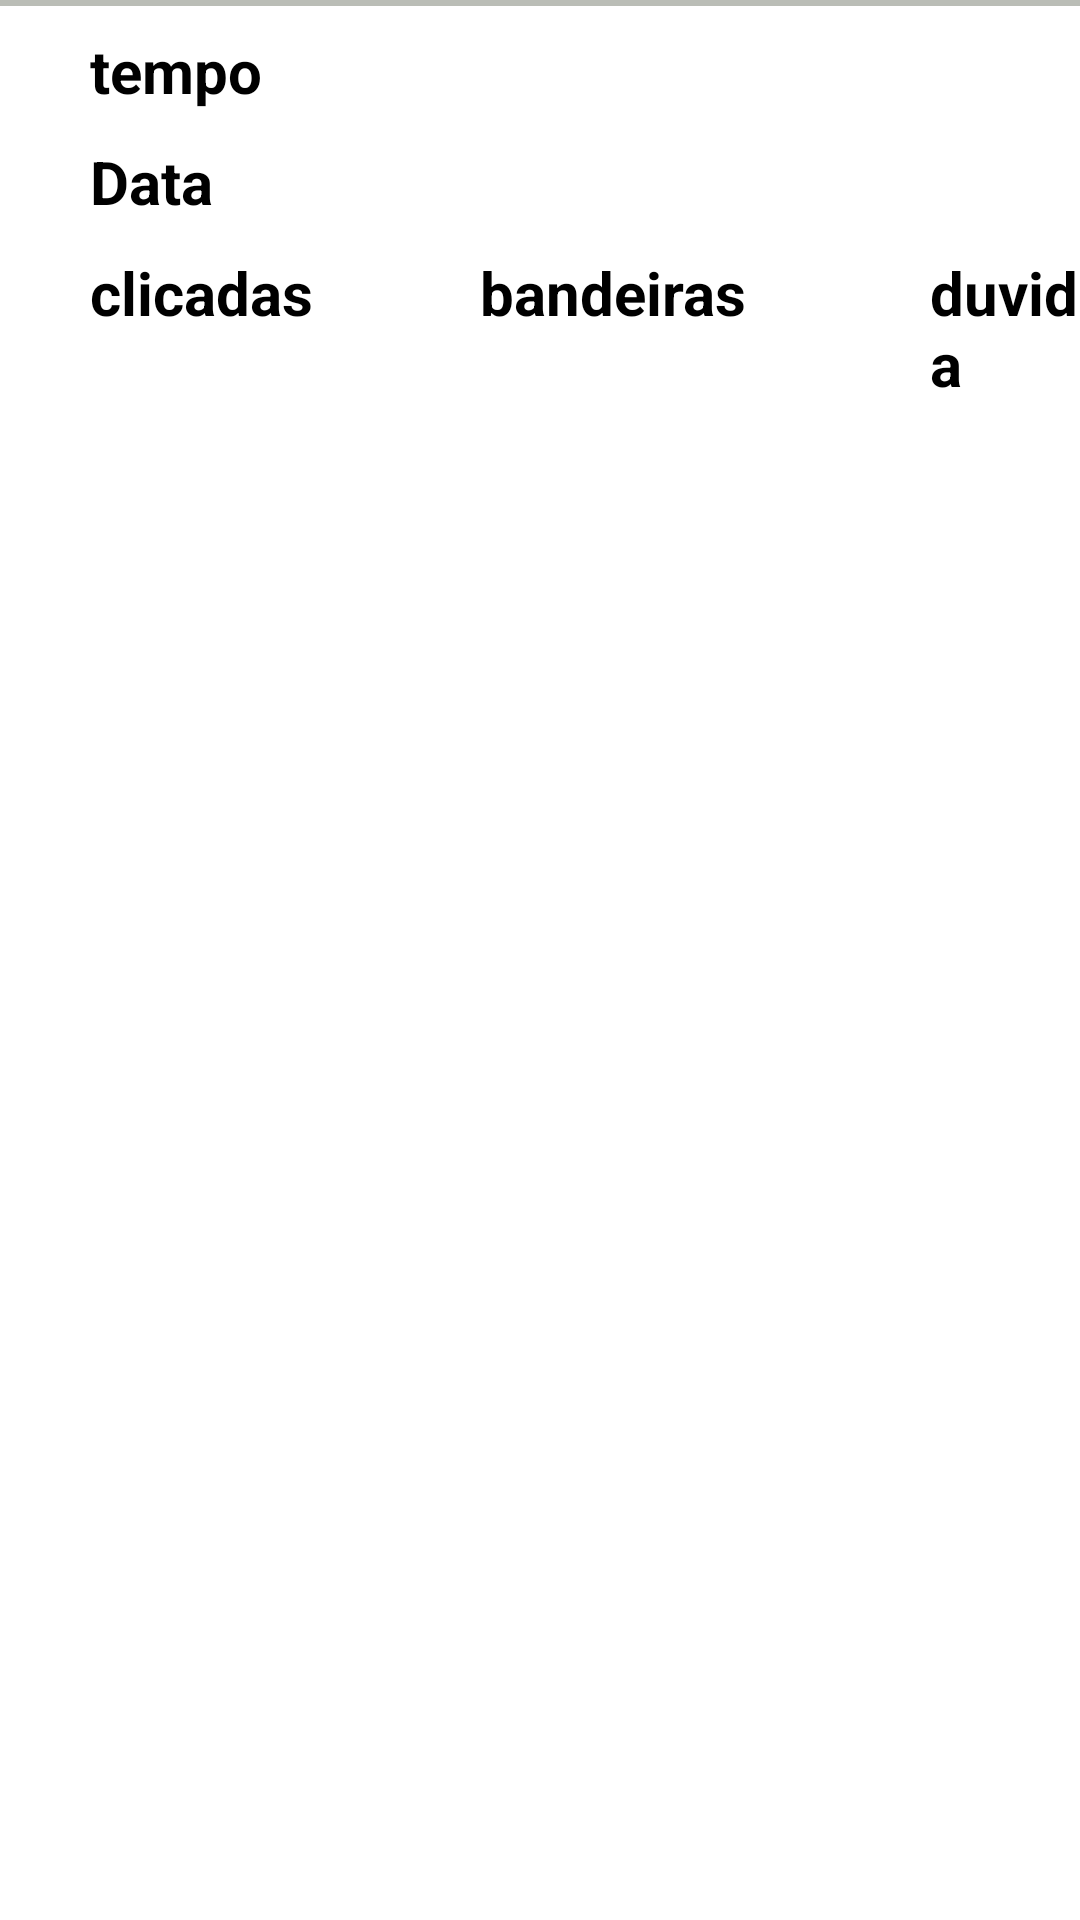

This screen was rendered from an Android layout file. Write that file and the resources it references.
<!-- AndroidManifest.xml: application theme Theme.CampoMinado -->
<!-- res/layout/ranking_view.xml -->
<?xml version="1.0" encoding="utf-8"?>
<RelativeLayout xmlns:android="http://schemas.android.com/apk/res/android"
    android:layout_width="match_parent"
    android:layout_height="wrap_content">

    <TextView
        android:id="@+id/tempoRankingId"
        android:layout_width="match_parent"
        android:layout_height="wrap_content"
        android:layout_marginLeft="30dp"
        android:layout_marginTop="10dp"
        android:text="tempo"
        android:textColor="@color/black"
        android:textSize="20dp"
        android:textStyle="bold" />

    <TextView
        android:id="@+id/DataRankingId"
        android:layout_width="match_parent"
        android:layout_height="wrap_content"
        android:layout_below="@id/tempoRankingId"
        android:layout_marginLeft="30dp"
        android:layout_marginTop="10dp"
        android:text="Data"
        android:textColor="@color/black"
        android:textSize="20dp"
        android:textStyle="bold" />

    <TextView
        android:id="@+id/clickadasRankingId"
        android:layout_width="80dp"
        android:layout_height="wrap_content"
        android:layout_below="@id/DataRankingId"
        android:layout_marginLeft="30dp"
        android:layout_marginTop="10dp"
        android:text="clicadas"
        android:textColor="@color/black"
        android:textSize="20dp"
        android:textStyle="bold" />

    <TextView
        android:id="@+id/bandeirasRankingId"
        android:layout_width="100dp"
        android:layout_height="wrap_content"
        android:layout_below="@id/DataRankingId"
        android:layout_marginLeft="50dp"
        android:layout_marginTop="10dp"
        android:layout_marginRight="50dp"
        android:layout_toRightOf="@id/clickadasRankingId"
        android:text="bandeiras"
        android:textColor="@color/black"
        android:textSize="20dp"
        android:textStyle="bold" />

    <TextView
        android:id="@+id/duvidasRankingId"
        android:layout_width="match_parent"
        android:layout_height="wrap_content"
        android:layout_below="@id/DataRankingId"
        android:layout_marginTop="10dp"
        android:layout_toRightOf="@id/bandeirasRankingId"
        android:text="duvida"
        android:textColor="@color/black"
        android:textSize="20dp"
        android:textStyle="bold" />
    <LinearLayout
        android:layout_width="match_parent"
        android:layout_height="2dp"
        android:background="@color/botoesSemClickar"
        />

</RelativeLayout>
<!-- resources referenced by this layout -->
<resources>
  <color name="black">#FF000000</color>
  <color name="botoesSemClickar">#babdb6</color>
</resources>
